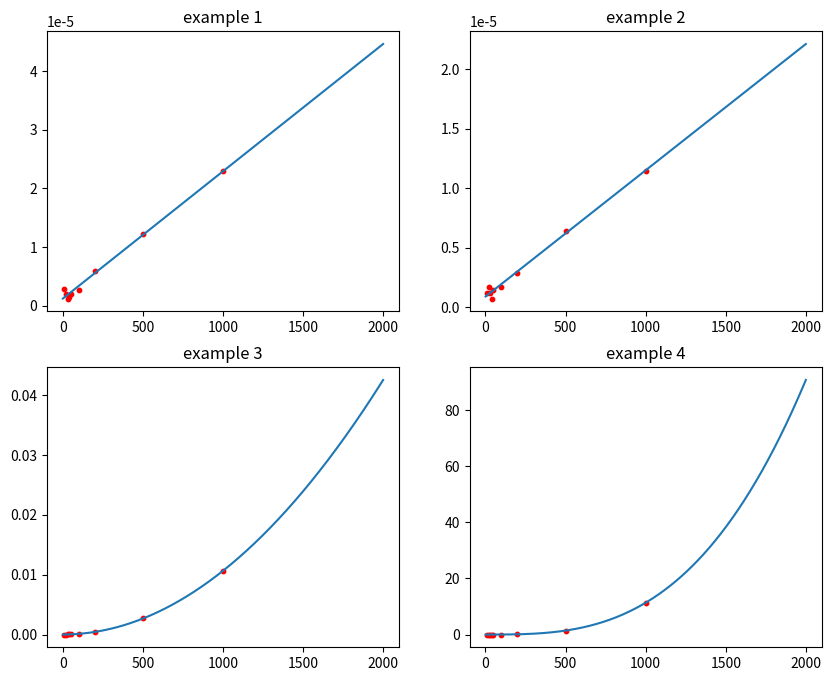

The script that saved this image:
def example1(S):
    """Return the sum of the elements in sequence S."""
    n = len(S)
    total = 0
    for j in range(n):
       total += S[j]
    return total


def example2(S):
    """Return the sum of the elements with even index in sequence S."""
    n = len(S)
    total = 0
    for j in range(0, n, 2):
       total += S[j]
    return total


def example3(S):
    """Return the sum of the prex sums of sequence S."""
    n = len(S)
    total = 0
    for j in range(n):
       for k in range(1+j):
           total += S[k]
    return total


def example4(A, B): # assume that A and B have equal length
    """Return the number of elements in B equal to the sum of prex sums in A."""
    n = len(A)
    1
    count = 0
    for i in range(n):
        total = 0
        for j in range(n):
            for k in range(1+j):
                total += A[k]
        if B[i] == total:
            count += 1
    return count


#analysis

import random
import time
import matplotlib.pyplot as plt
import numpy as np

example1_time, example2_time, example3_time, example4_time = [], [], [], []
sizes = [10, 20, 30, 40, 50, 100, 200, 500, 1000]


for i in sizes:
    example_list = [random.randint(-20, 20) for j in range(i)]
    example_additional_list = [random.randint(-20, 20) for j in range(i)]

    start = time.time()
    example1(example_list)
    stop = time.time()
    example1_time.append(stop-start)

    start = time.time()
    example2(example_list)
    stop = time.time()
    example2_time.append(stop-start)

    start = time.time()
    example3(example_list)
    stop = time.time()
    example3_time.append(stop-start)

    start = time.time()
    example4(example_list, example_additional_list)
    stop = time.time()
    example4_time.append(stop-start)

    print(f'Rozmiar tablicy: {i}')


#hipotheses
from scipy.optimize import curve_fit

def func_1_2(x, a, b):  return a*x + b
def func_3(x, a, b):  return a*(x**2) + b
def func_4(x, a, b):  return a*(x**3) + b

popt_1, pcov_1 = curve_fit(func_1_2, sizes, example1_time)
popt_2, pcov_2 = curve_fit(func_1_2, sizes, example2_time)
popt_3, pcov_3 = curve_fit(func_3, sizes, example3_time)
popt_4, pcov_4 = curve_fit(func_4, sizes, example4_time)

xs = np.arange(1,2000)

fig, ax = plt.subplots(2, 2, figsize=(10,8))

ax[0,0].scatter(sizes, example1_time, s=10, c='r')
ax[0,0].plot(xs, func_1_2(xs, popt_1[0], popt_1[1]))
ax[0,1].scatter(sizes, example2_time, s=10, c='r')
ax[0,1].plot(xs, func_1_2(xs, popt_2[0], popt_2[1]))
ax[1,0].scatter(sizes, example3_time, s=10, c='r')
ax[1,0].plot(xs, func_3(xs, popt_3[0], popt_3[1]))
ax[1,1].scatter(sizes, example4_time, s=10, c='r')
ax[1,1].plot(xs, func_4(xs, popt_4[0], popt_4[1]))

ax[0,0].set_title("example 1")
ax[0,1].set_title("example 2")
ax[1,0].set_title("example 3")
ax[1,1].set_title("example 4")
plt.show()


#Analiza pokazala, ze
#example1 i example2 sa zlozonosci O(n)
#example3 jest zlozonosci O(n^2)
#example4 jest zlozonosci O(n^3)